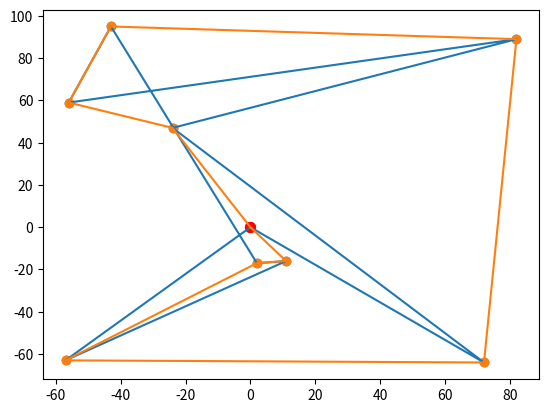

Write the Python code that produced this figure.
import random
import math
from functools import wraps
import matplotlib.pylab as plt
import time

def memo(func):
    cache = {}
    @wraps(func)
    def __wrap(*args, **kwargs):
        str_key = str(args) + str(kwargs)
        if str_key not in cache:
            result = func(*args, **kwargs)
            cache[str_key] = result
        return cache[str_key]
    return __wrap

def stations(s):
    station = []
    for i in range(s): station.append((random.randint(-100, 100),random.randint(-100, 100)))
    return station

def get_distance(spot1,spot2):
    return math.sqrt((spot1[0]-spot2[0])**2+(spot1[1]-spot2[1])**2)
def get_route_distance(station,start,end):
    distance=[]
    route=[start]+station+[end]
    for s in range(len(route)-1):
        distance.append(get_distance(route[s],route[s+1]))
    return sum(distance)

@memo
def get_route(station,start,end):
    if len(station)==1: return station
    route=station
    for i in range(len(station)):
        left_station=list(station)
        chosen_station=left_station.pop(i)
        route1=[chosen_station]+list(get_route(left_station,chosen_station,end))
        route2=list(get_route(left_station,start,chosen_station))+[chosen_station]
        route,distance=min([(route,get_route_distance(route,start,end)),(route1,get_route_distance(route1,start,end)),(route2,get_route_distance(route2,start,end))], key=lambda x: x[1])
    return route

def plot(station):
    x,y=[],[]
    for s in station:
        x.append(s[0])
        y.append(s[1])
    plt.scatter(x, y)
    plt.gca().plot([0]+x+[0], [0]+y+[0])
    plt.scatter(0, 0, c='r',s=50)
    plt.show()

start=(0,0)
end=(0,0)
station_number = 8
cars_number = 4
station=stations(station_number)
print(station)
print('Original distance is {}'.format(round(get_route_distance(station,start,end),2)))
t=time.time()
route=get_route(station,start,end)
print('It takes {}'.format(round(time.time()-t,2)))
print(route)
print('Optimized distance is {}'.format(round(get_route_distance(route,start,end),2)))
plot(station)
plot(route)
